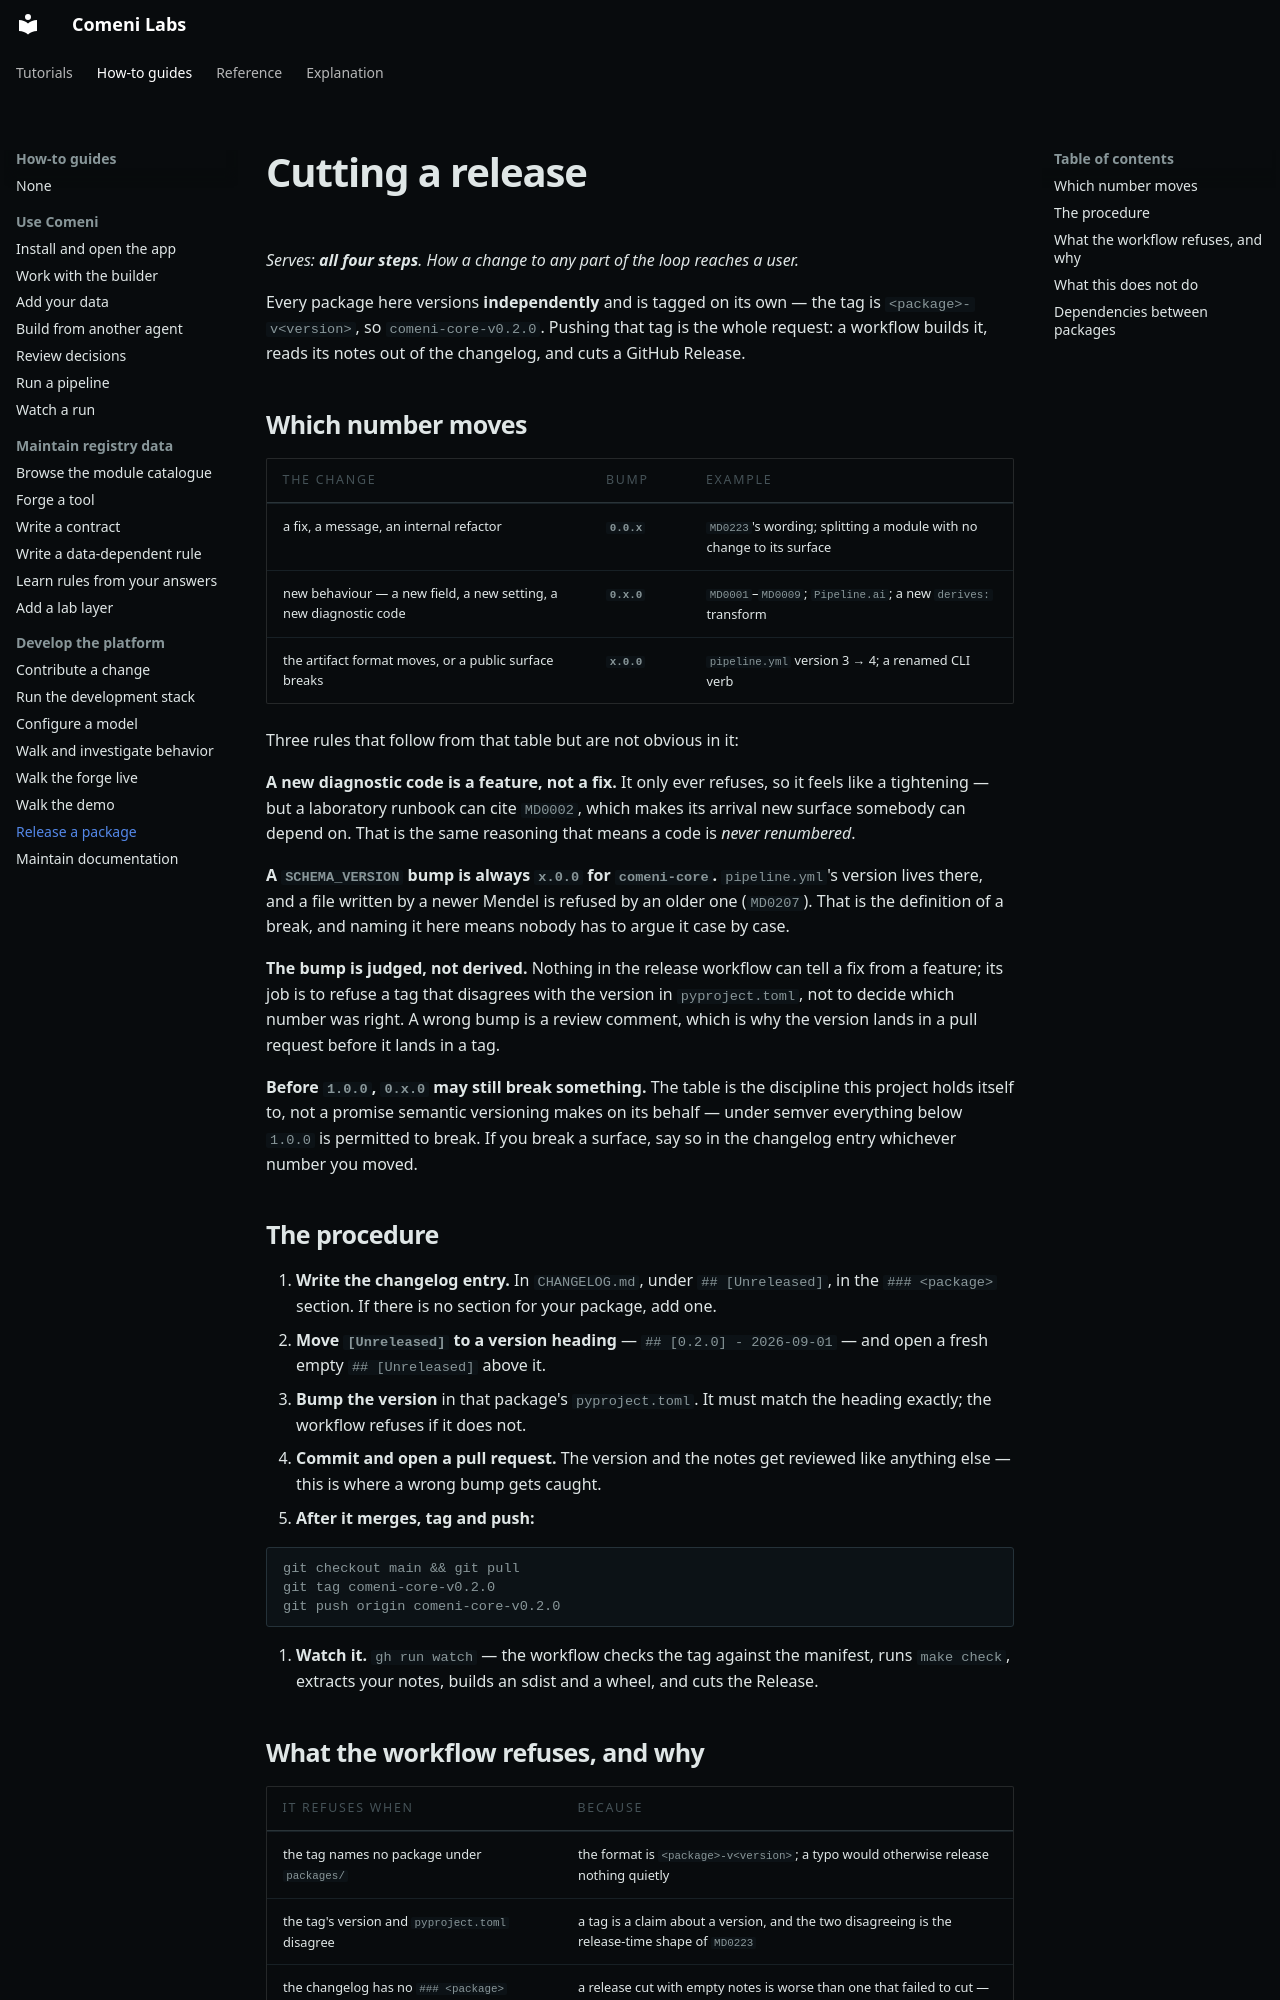

repository: comeni-project/Comeni-Labs · page: how-to/development/release/index.html · generator: mkdocs

# Cutting a release

*Serves: **all four steps**. How a change to any part of the loop reaches a user.*

Every package here versions **independently** and is tagged on its own — the tag is
`<package>-v<version>`, so `comeni-core-v0.2.0`. Pushing that tag is the whole request: a
workflow builds it, reads its notes out of the changelog, and cuts a GitHub Release.

## Which number moves

| the change | bump | example |
|---|---|---|
| a fix, a message, an internal refactor | **`0.0.x`** | `MD0223`'s wording; splitting a module with no change to its surface |
| new behaviour — a new field, a new setting, a new diagnostic code | **`0.x.0`** | `MD0001`–`MD0009`; `Pipeline.ai`; a new `derives:` transform |
| the artifact format moves, or a public surface breaks | **`x.0.0`** | `pipeline.yml` version 3 → 4; a renamed CLI verb |

Three rules that follow from that table but are not obvious in it:

**A new diagnostic code is a feature, not a fix.** It only ever refuses, so it feels like a
tightening — but a laboratory runbook can cite `MD0002`, which makes its arrival new surface
somebody can depend on. That is the same reasoning that means a code is *never renumbered*.

**A `SCHEMA_VERSION` bump is always `x.0.0` for `comeni-core`.** `pipeline.yml`'s version lives
there, and a file written by a newer Mendel is refused by an older one (`MD0207`). That is the
definition of a break, and naming it here means nobody has to argue it case by case.

**The bump is judged, not derived.** Nothing in the release workflow can tell a fix from a
feature; its job is to refuse a tag that disagrees with the version in `pyproject.toml`, not to
decide which number was right. A wrong bump is a review comment, which is why the version lands
in a pull request before it lands in a tag.

**Before `1.0.0`, `0.x.0` may still break something.** The table is the discipline this project
holds itself to, not a promise semantic versioning makes on its behalf — under semver everything
below `1.0.0` is permitted to break. If you break a surface, say so in the changelog entry
whichever number you moved.

## The procedure

1. **Write the changelog entry.** In `CHANGELOG.md`, under `## [Unreleased]`, in the
   `### <package>` section. If there is no section for your package, add one.
2. **Move `[Unreleased]` to a version heading** — `## [0.2.0] - 2026-09-01` — and open a fresh
   empty `## [Unreleased]` above it.
3. **Bump the version** in that package's `pyproject.toml`. It must match the heading exactly;
   the workflow refuses if it does not.
4. **Commit and open a pull request.** The version and the notes get reviewed like anything
   else — this is where a wrong bump gets caught.
5. **After it merges, tag and push:**

   ```bash
   git checkout main && git pull
   git tag comeni-core-v0.2.0
   git push origin comeni-core-v0.2.0
   ```

6. **Watch it.** `gh run watch` — the workflow checks the tag against the manifest, runs
   `make check`, extracts your notes, builds an sdist and a wheel, and cuts the Release.
